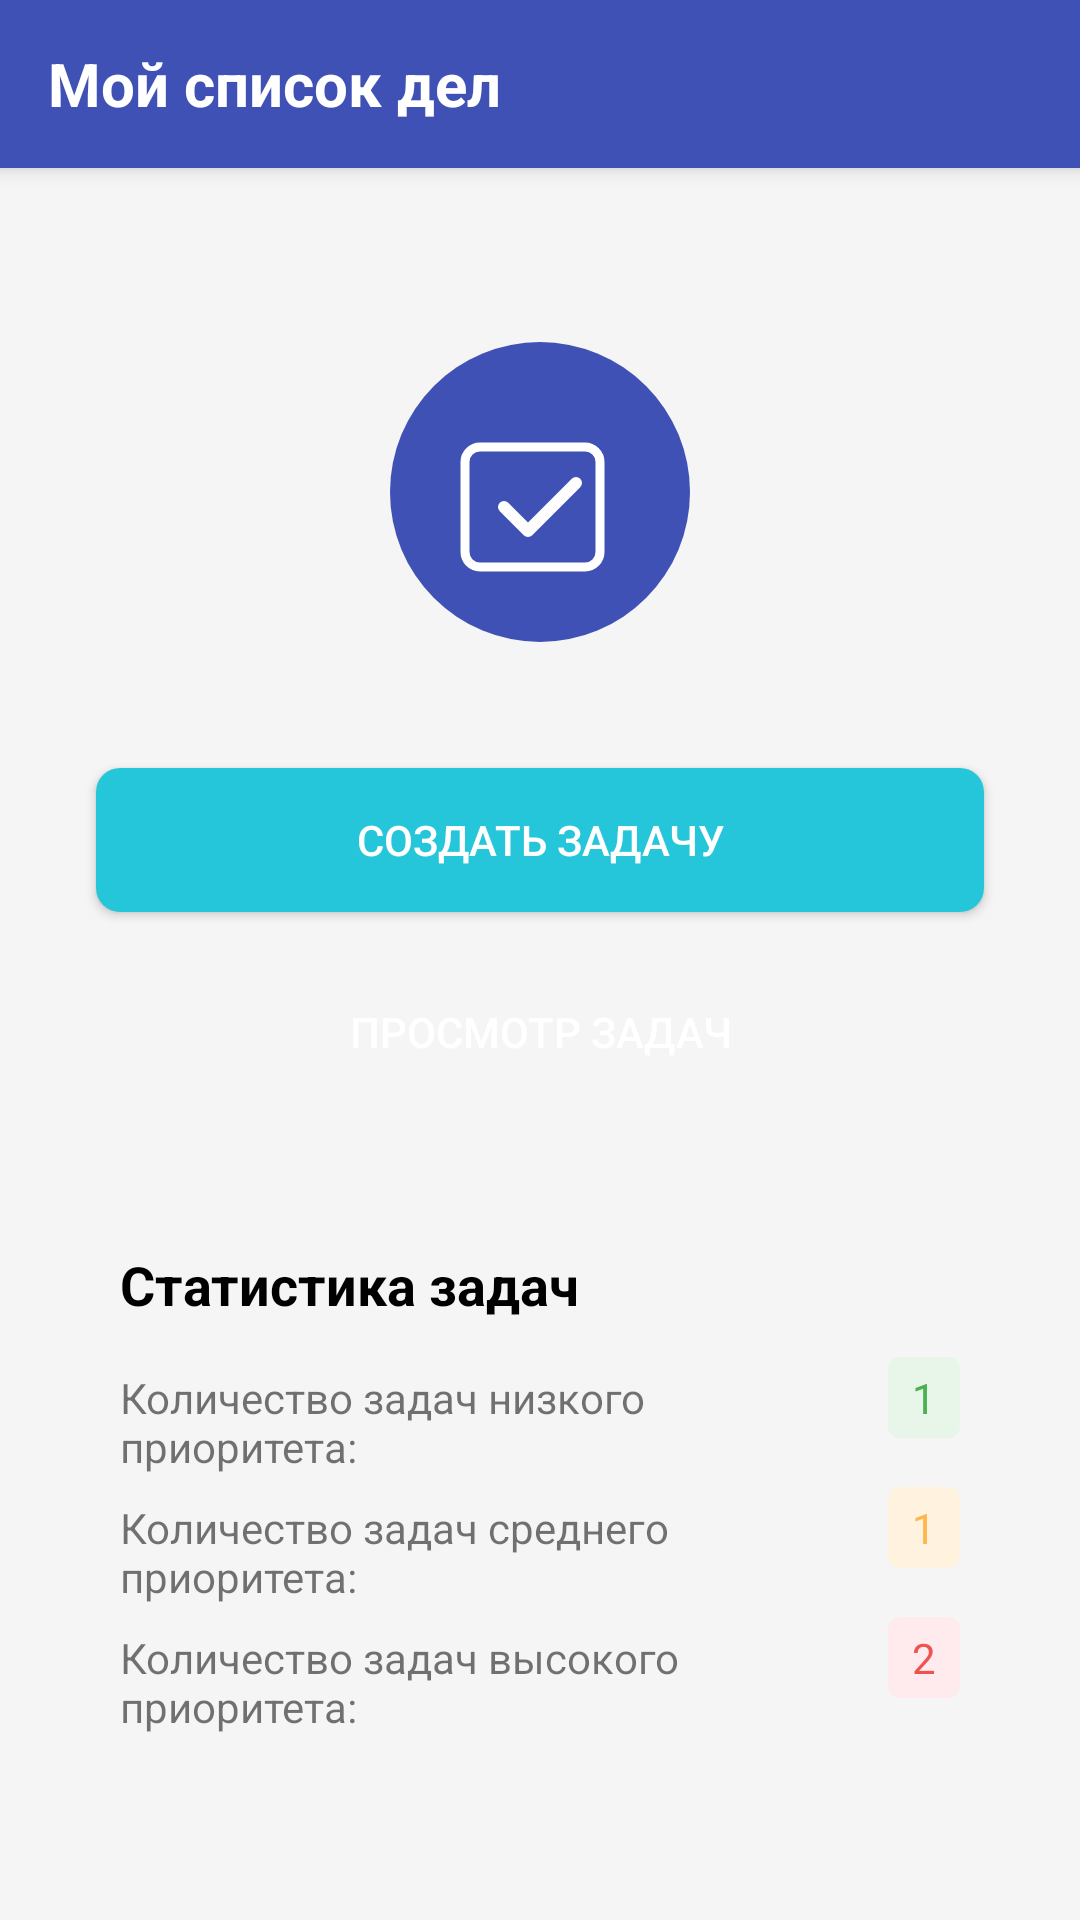

Reconstruct the res/layout file that produces this screen, plus the resources it refers to.
<!-- AndroidManifest.xml: application theme Theme.MyToDoList -->
<!-- res/layout/activity_main.xml -->
<?xml version="1.0" encoding="utf-8"?>
<androidx.constraintlayout.widget.ConstraintLayout xmlns:android="http://schemas.android.com/apk/res/android"
    xmlns:app="http://schemas.android.com/apk/res-auto"
    xmlns:tools="http://schemas.android.com/tools"
    android:id="@+id/main"
    android:layout_width="match_parent"
    android:layout_height="match_parent"
    android:background="@color/background_light"
    tools:context=".MainActivity">

    <androidx.appcompat.widget.Toolbar
        android:id="@+id/toolbar"
        android:layout_width="match_parent"
        android:layout_height="?attr/actionBarSize"
        android:background="@color/primary_blue"
        android:elevation="4dp"
        app:layout_constraintTop_toTopOf="parent">

        <TextView
            android:id="@+id/toolbar_title"
            android:layout_width="wrap_content"
            android:layout_height="wrap_content"
            android:layout_gravity="start"
            android:text="@string/main_screen_title"
            android:textColor="@color/white"
            android:textSize="20sp"
            android:textStyle="bold" />

        <ImageView
            android:id="@+id/menu_button"
            android:layout_width="wrap_content"
            android:layout_height="wrap_content"
            android:layout_gravity="end"
            android:layout_marginEnd="16dp"
            android:src="@drawable/ic_menu_dots" />
    </androidx.appcompat.widget.Toolbar>

    <ImageView
        android:id="@+id/app_logo"
        android:layout_width="120dp"
        android:layout_height="120dp"
        android:layout_marginTop="48dp"
        android:src="@drawable/ic_app_logo"
        app:layout_constraintEnd_toEndOf="parent"
        app:layout_constraintStart_toStartOf="parent"
        app:layout_constraintTop_toBottomOf="@id/toolbar" />

    <Button
        android:id="@+id/create_task_button"
        android:layout_width="0dp"
        android:layout_height="wrap_content"
        android:layout_marginStart="32dp"
        android:layout_marginTop="32dp"
        android:layout_marginEnd="32dp"
        android:background="@drawable/button_background_cyan"
        android:text="@string/create_task_button"
        android:textColor="@color/white"
        app:layout_constraintEnd_toEndOf="parent"
        app:layout_constraintStart_toStartOf="parent"
        app:layout_constraintTop_toBottomOf="@id/app_logo" />

    <Button
        android:id="@+id/view_tasks_button"
        android:layout_width="0dp"
        android:layout_height="wrap_content"
        android:layout_marginStart="32dp"
        android:layout_marginTop="16dp"
        android:layout_marginEnd="32dp"
        android:background="@drawable/button_background_blue"
        android:text="@string/view_tasks_button"
        android:textColor="@color/white"
        app:layout_constraintEnd_toEndOf="parent"
        app:layout_constraintStart_toStartOf="parent"
        app:layout_constraintTop_toBottomOf="@id/create_task_button" />

    <androidx.constraintlayout.widget.ConstraintLayout
        android:id="@+id/statistics_card"
        android:layout_width="0dp"
        android:layout_height="wrap_content"
        android:layout_marginStart="24dp"
        android:layout_marginTop="32dp"
        android:layout_marginEnd="24dp"
        android:background="@drawable/card_background"
        android:padding="16dp"
        app:layout_constraintEnd_toEndOf="parent"
        app:layout_constraintStart_toStartOf="parent"
        app:layout_constraintTop_toBottomOf="@id/view_tasks_button">

        <TextView
            android:id="@+id/statistics_title"
            android:layout_width="wrap_content"
            android:layout_height="wrap_content"
            android:text="@string/task_statistics_title"
            android:textColor="@color/black"
            android:textSize="18sp"
            android:textStyle="bold"
            app:layout_constraintStart_toStartOf="parent"
            app:layout_constraintTop_toTopOf="parent" />

        <TextView
            android:id="@+id/low_priority_label"
            android:layout_width="0dp"
            android:layout_height="wrap_content"
            android:layout_marginTop="16dp"
            android:text="@string/low_priority_tasks"
            app:layout_constraintEnd_toStartOf="@+id/low_priority_count"
            app:layout_constraintStart_toStartOf="parent"
            app:layout_constraintTop_toBottomOf="@id/statistics_title" />

        <TextView
            android:id="@+id/low_priority_count"
            android:layout_width="wrap_content"
            android:layout_height="wrap_content"
            android:background="@drawable/priority_background_low"
            android:paddingStart="8dp"
            android:paddingTop="4dp"
            android:paddingEnd="8dp"
            android:paddingBottom="4dp"
            android:text="1"
            android:textColor="@color/low_priority_text"
            app:layout_constraintBaseline_toBaselineOf="@id/low_priority_label"
            app:layout_constraintEnd_toEndOf="parent" />

        <TextView
            android:id="@+id/medium_priority_label"
            android:layout_width="0dp"
            android:layout_height="wrap_content"
            android:layout_marginTop="8dp"
            android:text="@string/medium_priority_tasks"
            app:layout_constraintEnd_toStartOf="@+id/medium_priority_count"
            app:layout_constraintStart_toStartOf="parent"
            app:layout_constraintTop_toBottomOf="@id/low_priority_label" />

        <TextView
            android:id="@+id/medium_priority_count"
            android:layout_width="wrap_content"
            android:layout_height="wrap_content"
            android:background="@drawable/priority_background_medium"
            android:paddingStart="8dp"
            android:paddingTop="4dp"
            android:paddingEnd="8dp"
            android:paddingBottom="4dp"
            android:text="1"
            android:textColor="@color/medium_priority_text"
            app:layout_constraintBaseline_toBaselineOf="@id/medium_priority_label"
            app:layout_constraintEnd_toEndOf="parent" />

        <TextView
            android:id="@+id/high_priority_label"
            android:layout_width="0dp"
            android:layout_height="wrap_content"
            android:layout_marginTop="8dp"
            android:text="@string/high_priority_tasks"
            app:layout_constraintEnd_toStartOf="@+id/high_priority_count"
            app:layout_constraintStart_toStartOf="parent"
            app:layout_constraintTop_toBottomOf="@id/medium_priority_label" />

        <TextView
            android:id="@+id/high_priority_count"
            android:layout_width="wrap_content"
            android:layout_height="wrap_content"
            android:background="@drawable/priority_background_high"
            android:paddingStart="8dp"
            android:paddingTop="4dp"
            android:paddingEnd="8dp"
            android:paddingBottom="4dp"
            android:text="2"
            android:textColor="@color/high_priority_text"
            app:layout_constraintBaseline_toBaselineOf="@id/high_priority_label"
            app:layout_constraintEnd_toEndOf="parent" />

    </androidx.constraintlayout.widget.ConstraintLayout>

</androidx.constraintlayout.widget.ConstraintLayout>
<!-- resources referenced by this layout -->
<resources>
  <color name="background_light">#F5F5F5</color>
  <color name="black">#FF000000</color>
  <color name="high_priority_text">#EF5350</color>
  <color name="low_priority_text">#4CAF50</color>
  <color name="medium_priority_text">#FFB74D</color>
  <color name="primary_blue">#3F51B5</color>
  <color name="white">#FFFFFFFF</color>
  <!-- drawable button_background_cyan (drawable) -->
  <?xml version="1.0" encoding="utf-8"?>
  <shape xmlns:android="http://schemas.android.com/apk/res/android"
      android:shape="rectangle">
      <solid android:color="@color/cyan_button" />
      <corners android:radius="8dp" />
  </shape>
  <!-- drawable ic_app_logo (drawable) -->
  <vector xmlns:android="http://schemas.android.com/apk/res/android"
      android:width="120dp"
      android:height="120dp"
      android:viewportWidth="120"
      android:viewportHeight="120">
      <path
          android:fillColor="#3F51B5"
          android:pathData="M60,60m-50,0a50,50 0,1 1,100 0a50,50 0,1 1,-100 0" />
      <path
          android:fillColor="#00000000"
          android:pathData="M40,45h35a5,5 0,0 1,5 5v30a5,5 0,0 1,-5 5h-35a5,5 0,0 1,-5 -5v-30a5,5 0,0 1,5 -5z"
          android:strokeWidth="3"
          android:strokeColor="#FFFFFF" />
      <path
          android:fillColor="#00000000"
          android:pathData="M48,65l8,8l16,-16"
          android:strokeWidth="4"
          android:strokeColor="#FFFFFF"
          android:strokeLineCap="round"
          android:strokeLineJoin="round" />
  </vector>
  <!-- drawable priority_background_high (drawable) -->
  <?xml version="1.0" encoding="utf-8"?>
  <shape xmlns:android="http://schemas.android.com/apk/res/android"
      android:shape="rectangle">
      <solid android:color="@color/high_priority_bg" />
      <corners android:radius="4dp" />
  </shape>
  <!-- drawable priority_background_low (drawable) -->
  <?xml version="1.0" encoding="utf-8"?>
  <shape xmlns:android="http://schemas.android.com/apk/res/android"
      android:shape="rectangle">
      <solid android:color="@color/low_priority_bg" />
      <corners android:radius="4dp" />
  </shape>
  <!-- drawable priority_background_medium (drawable) -->
  <?xml version="1.0" encoding="utf-8"?>
  <shape xmlns:android="http://schemas.android.com/apk/res/android"
      android:shape="rectangle">
      <solid android:color="@color/medium_priority_bg" />
      <corners android:radius="4dp" />
  </shape>
  <string name="create_task_button">Создать задачу</string>
  <string name="high_priority_tasks">Количество задач высокого приоритета:</string>
  <string name="low_priority_tasks">Количество задач низкого приоритета:</string>
  <string name="main_screen_title">Мой список дел</string>
  <string name="medium_priority_tasks">Количество задач среднего приоритета:</string>
  <string name="task_statistics_title">Статистика задач</string>
  <string name="view_tasks_button">Просмотр задач</string>
  <style name="Theme.MyToDoList" parent="Base.Theme.MyToDoList" />
  <color name="cyan_button">#26C6DA</color>
  <color name="high_priority_bg">#FFEBEE</color>
  <color name="low_priority_bg">#E8F5E9</color>
  <color name="medium_priority_bg">#FFF3E0</color>
  <style name="Base.Theme.MyToDoList" parent="Theme.MaterialComponents.DayNight.NoActionBar">
          
          <item name="colorPrimary">@color/primary_blue</item>
          <item name="colorPrimaryVariant">@color/primary_blue</item>
          <item name="colorOnPrimary">@color/white</item>
          
          <item name="colorSecondary">@color/cyan_button</item>
          <item name="colorSecondaryVariant">@color/cyan_button</item>
          <item name="colorOnSecondary">@color/white</item>
          
          
          <item name="android:navigationBarColor">@color/black</item>
          <item name="android:windowBackground">@color/background_light</item>
      </style>
</resources>
